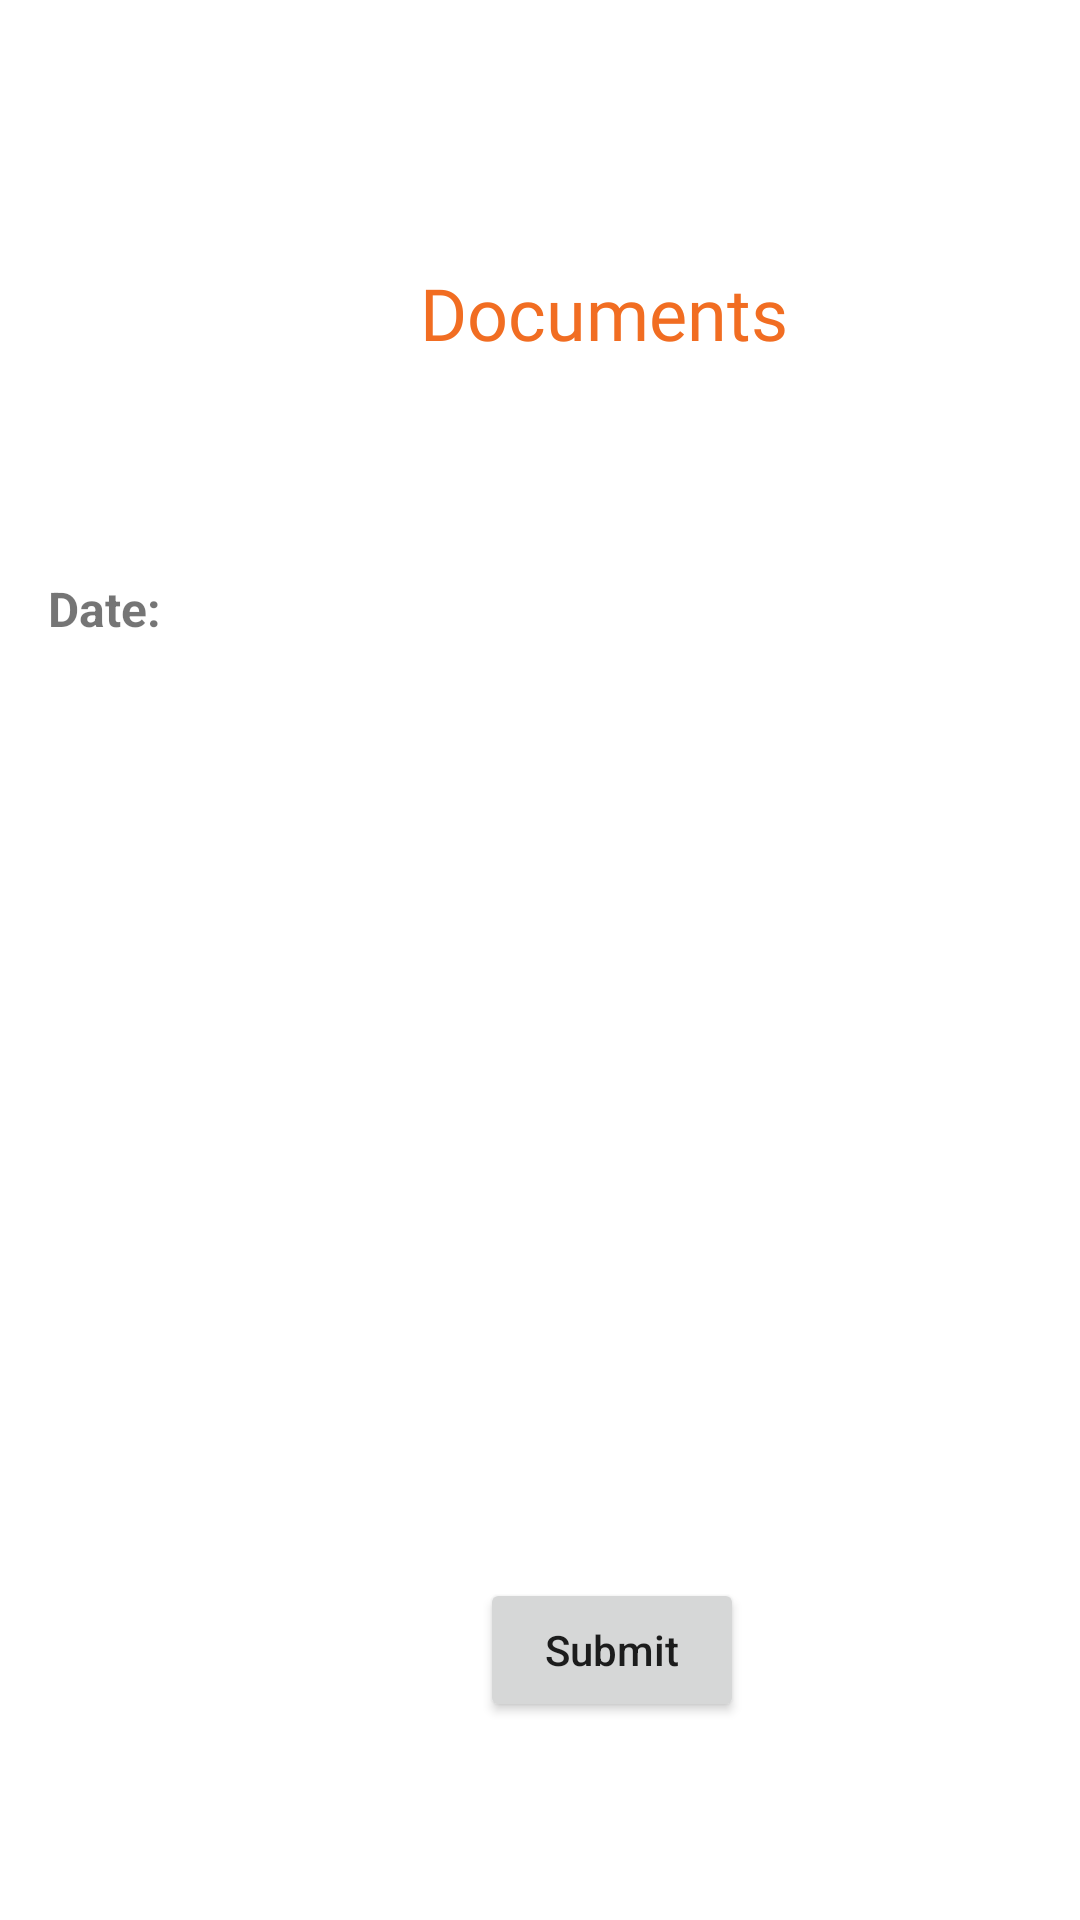

Here is an Android app screen rendered from its layout file. Give the layout XML and the strings, colors and styles it references.
<!-- AndroidManifest.xml: application theme Theme.MyApplication -->
<!-- res/layout/preview_trainer_application.xml -->
<?xml version="1.0" encoding="utf-8"?>
<androidx.constraintlayout.widget.ConstraintLayout xmlns:android="http://schemas.android.com/apk/res/android"
    xmlns:app="http://schemas.android.com/apk/res-auto"
    xmlns:tools="http://schemas.android.com/tools"
    android:layout_width="match_parent"
    android:layout_height="match_parent">

    <TextView
        android:id="@+id/documentsTxt"
        android:layout_width="wrap_content"
        android:layout_height="wrap_content"
        android:layout_gravity="center"
        android:layout_marginStart="140dp"
        android:layout_marginLeft="140dp"
        android:layout_marginTop="88dp"
        android:fontFamily="@font/aoboshi_one_regular"
        android:text="Documents"
        android:textAlignment="center"
        android:textColor="@color/main_color"
        android:textSize="24sp"
        app:layout_constraintStart_toStartOf="parent"
        app:layout_constraintTop_toTopOf="parent" />

    <TextView
        android:id="@+id/documentName"
        android:layout_width="0dp"
        android:layout_height="wrap_content"
        android:layout_marginStart="16dp"
        android:layout_marginLeft="16dp"
        android:layout_marginTop="240dp"
        android:layout_marginEnd="16dp"
        android:layout_marginRight="16dp"
        android:background="@color/white"
        android:ems="10"
        android:fontFamily="@font/aoboshi_one_regular"
        android:minHeight="48dp"
        android:padding="8dp"
        android:text=""
        android:textSize="16sp"
        app:layout_constraintEnd_toEndOf="parent"
        app:layout_constraintStart_toStartOf="parent"
        app:layout_constraintTop_toTopOf="parent" />

    <Button
        android:id="@+id/submit_application"
        android:layout_width="wrap_content"
        android:layout_height="wrap_content"
        android:layout_marginStart="160dp"
        android:layout_marginLeft="160dp"
        android:layout_marginBottom="66dp"
        android:text="Submit"
        android:textAllCaps="false"
        app:layout_constraintBottom_toBottomOf="parent"
        app:layout_constraintStart_toStartOf="parent" />

    <TextView
        android:id="@+id/textView_applicationDate"
        android:layout_width="297dp"
        android:layout_height="22dp"
        android:layout_marginStart="16dp"
        android:layout_marginLeft="16dp"
        android:layout_marginTop="192dp"
        android:text="Date:"
        android:textSize="16sp"
        android:textStyle="bold"
        app:layout_constraintStart_toStartOf="parent"
        app:layout_constraintTop_toTopOf="parent" />

</androidx.constraintlayout.widget.ConstraintLayout>
<!-- resources referenced by this layout -->
<resources>
  <color name="main_color">#F16D22</color>
  <color name="white">#FFFFFFFF</color>
  <style name="Theme.MyApplication" parent="Theme.MaterialComponents.DayNight.DarkActionBar">
          
          <item name="colorPrimary">@color/main_color</item>
          <item name="colorPrimaryVariant">@color/main_color</item>
          <item name="colorOnPrimary">@color/white</item>
          
          <item name="colorSecondary">@color/teal_200</item>
          <item name="colorSecondaryVariant">@color/teal_700</item>
          <item name="colorOnSecondary">@color/black</item>
          
          <item name="android:statusBarColor" tools:targetApi="l">?attr/colorPrimaryVariant</item>
          
      </style>
  <color name="teal_200">#FF03DAC5</color>
  <color name="teal_700">#FF018786</color>
  <color name="black">#FF000000</color>
</resources>
